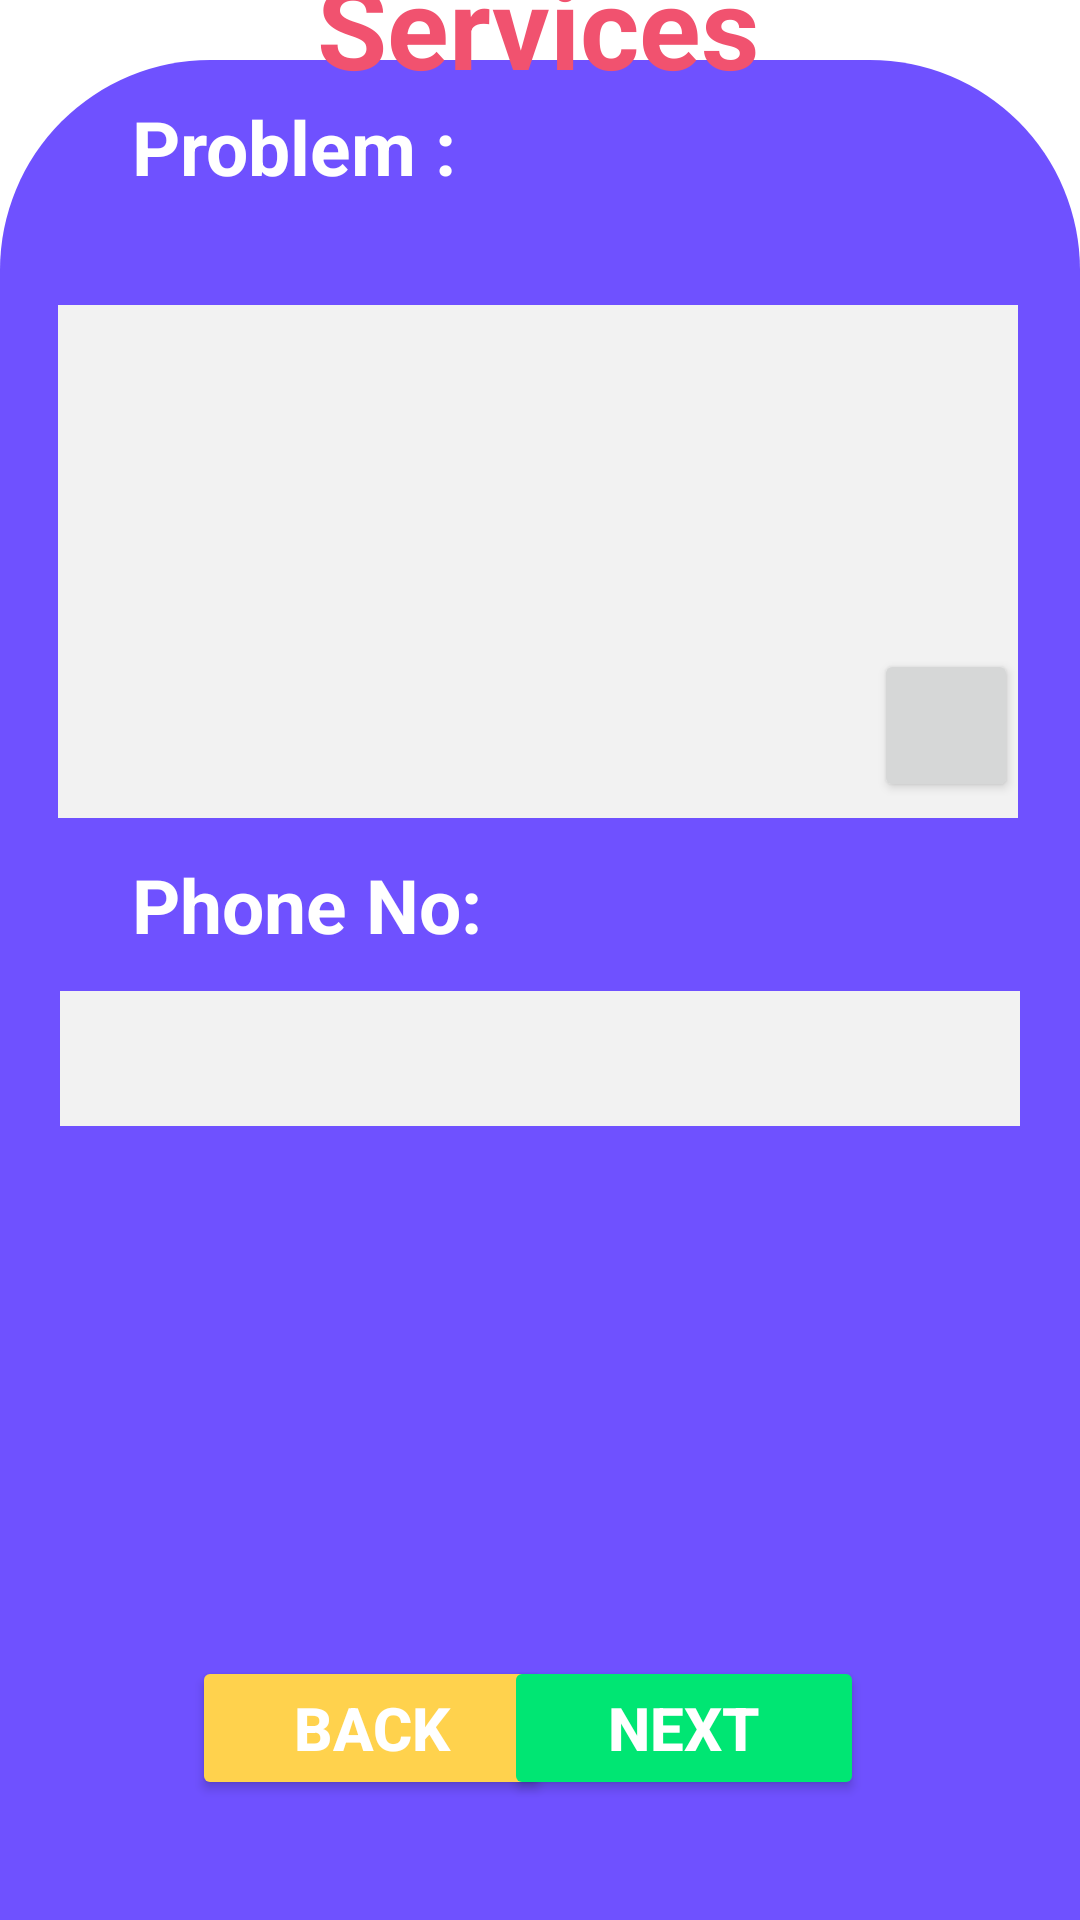

Reconstruct the res/layout file that produces this screen, plus the resources it refers to.
<!-- AndroidManifest.xml: application theme Theme.SDeliveryApp -->
<!-- res/layout/activity_service_nav.xml -->
<?xml version="1.0" encoding="utf-8"?>
<androidx.constraintlayout.widget.ConstraintLayout xmlns:android="http://schemas.android.com/apk/res/android"
    xmlns:app="http://schemas.android.com/apk/res-auto"
    xmlns:tools="http://schemas.android.com/tools"
    android:layout_width="match_parent"
    android:layout_height="match_parent"
    android:background="@color/white"
    tools:context=".Service_nav">

    <View
        android:id="@+id/view3"
        android:layout_width="match_parent"
        android:layout_height="620dp"
        android:background="@drawable/roundbackground"
        app:layout_constraintBottom_toBottomOf="parent"
        app:layout_constraintEnd_toEndOf="parent"
        app:layout_constraintHorizontal_bias="0.0"
        app:layout_constraintStart_toStartOf="parent" />

    <EditText
        android:id="@+id/editItems"
        android:layout_width="320dp"
        android:layout_height="171dp"
        android:layout_marginTop="36dp"
        android:background="#f2f2f2"
        android:backgroundTint="#f2f2f2"
        android:ems="10"
        android:gravity="start|top"
        android:inputType="textMultiLine"
        app:layout_constraintEnd_toEndOf="parent"
        app:layout_constraintHorizontal_bias="0.483"
        app:layout_constraintStart_toStartOf="parent"
        app:layout_constraintTop_toBottomOf="@+id/textView10" />

    <TextView
        android:id="@+id/textView10"
        android:layout_width="wrap_content"
        android:layout_height="wrap_content"
        android:layout_marginStart="44dp"
        android:layout_marginTop="12dp"
        android:backgroundTint="#f2f2f2"
        android:text="Problem :"
        android:textColor="@color/white"
        android:textSize="25dp"
        android:textStyle="bold"
        app:layout_constraintStart_toStartOf="parent"
        app:layout_constraintTop_toTopOf="@+id/view3"
        tools:ignore="MissingConstraints" />

    <Button
        android:id="@+id/backbt"
        android:layout_width="120dp"
        android:layout_height="wrap_content"
        android:layout_marginStart="64dp"
        android:layout_marginBottom="40dp"
        android:backgroundTint="#ffd24d"
        android:text="Back"
        android:textColor="@color/white"
        android:textSize="20dp"
        android:textStyle="bold"
        app:layout_constraintBottom_toBottomOf="@+id/view3"
        app:layout_constraintStart_toStartOf="parent" />

    <Button
        android:id="@+id/nextbt"
        android:layout_width="120dp"
        android:layout_height="wrap_content"
        android:layout_marginEnd="72dp"
        android:layout_marginBottom="40dp"
        android:backgroundTint="#00e673"
        android:text="Next"
        android:textColor="@color/white"
        android:textSize="20dp"
        android:textStyle="bold"
        app:layout_constraintBottom_toBottomOf="@+id/view3"
        app:layout_constraintEnd_toEndOf="parent" />

    <ImageView
        android:id="@+id/imagev"
        android:layout_width="301dp"
        android:layout_height="106dp"
        android:layout_marginBottom="88dp"
        app:layout_constraintBottom_toBottomOf="@+id/view3"
        app:layout_constraintEnd_toEndOf="parent"
        app:layout_constraintStart_toStartOf="parent"
        app:layout_constraintTop_toBottomOf="@+id/editTextPhone"
        app:layout_constraintVertical_bias="0.509" />

    <Button
        android:id="@+id/camerabt"
        android:layout_width="48dp"
        android:layout_height="51dp"
        android:drawableLeft="@drawable/camera"
        android:text=""
        app:layout_constraintBottom_toBottomOf="@+id/editItems"
        app:layout_constraintEnd_toEndOf="@+id/editItems"
        app:layout_constraintTop_toTopOf="@+id/editItems"
        app:layout_constraintVertical_bias="0.955" />

    <TextView
        android:id="@+id/textView16"
        android:layout_width="wrap_content"
        android:layout_height="wrap_content"
        android:text="Services"
        android:textColor="@color/pink"
        android:textSize="38dp"
        android:textStyle="bold"
        app:layout_constraintBottom_toTopOf="@+id/view3"
        app:layout_constraintEnd_toEndOf="parent"
        app:layout_constraintHorizontal_bias="0.498"
        app:layout_constraintStart_toStartOf="parent"
        app:layout_constraintTop_toTopOf="parent"
        app:layout_constraintVertical_bias="0.566" />

    <EditText
        android:id="@+id/editTextPhone"
        android:layout_width="320dp"
        android:layout_height="45dp"
        android:layout_marginTop="12dp"
        android:background="#f2f2f2"
        android:backgroundTint="#f2f2f2"
        android:ems="10"
        android:inputType="phone"
        app:layout_constraintEnd_toEndOf="parent"
        app:layout_constraintStart_toStartOf="parent"
        app:layout_constraintTop_toBottomOf="@+id/textView21"
        tools:ignore="MissingConstraints" />

    <TextView
        android:id="@+id/textView21"
        android:layout_width="wrap_content"
        android:layout_height="wrap_content"
        android:layout_marginStart="44dp"
        android:layout_marginTop="12dp"
        android:text="Phone No: "
        android:textColor="@color/white"
        android:textSize="25dp"
        android:textStyle="bold"
        app:layout_constraintStart_toStartOf="parent"
        app:layout_constraintTop_toBottomOf="@+id/editItems"
        tools:ignore="MissingConstraints" />

</androidx.constraintlayout.widget.ConstraintLayout>
<!-- resources referenced by this layout -->
<resources>
  <color name="pink">#F1526F</color>
  <color name="white">#FFFFFFFF</color>
  <!-- drawable roundbackground (drawable) -->
  <?xml version="1.0" encoding="utf-8"?>
  <shape xmlns:android="http://schemas.android.com/apk/res/android">
      <solid android:color="#6F51FF"/>
      <corners android:topLeftRadius="70dp" android:topRightRadius="70dp"/>
  
  </shape>
  <style name="Theme.SDeliveryApp" parent="Theme.AppCompat.DayNight.NoActionBar">
          
          <item name="colorPrimary">#0F9058</item>
          <item name="colorOnPrimary">@color/black</item>
          
          <item name="colorSecondary">@color/teal_200</item>
          <item name="colorSecondaryVariant">@color/teal_700</item>
          <item name="colorOnSecondary">@color/black</item>
          
          <item name="android:statusBarColor">?attr/colorPrimaryVariant</item>
          
      </style>
  <color name="black">#FF000000</color>
  <color name="teal_200">#FF03DAC5</color>
  <color name="teal_700">#FF018786</color>
</resources>
